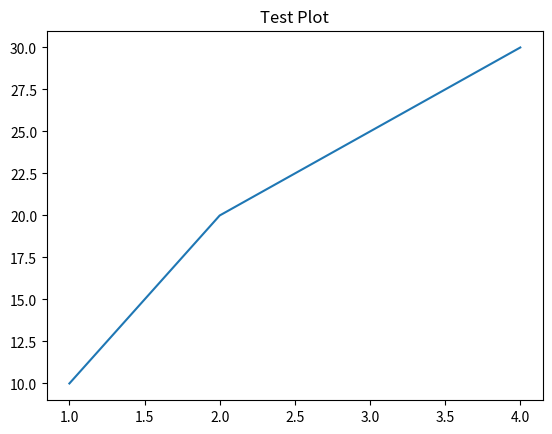

This figure's Python source:
import matplotlib.pyplot as plt

plt.plot([1, 2, 3, 4], [10, 20, 25, 30])
plt.title("Test Plot")
plt.show()